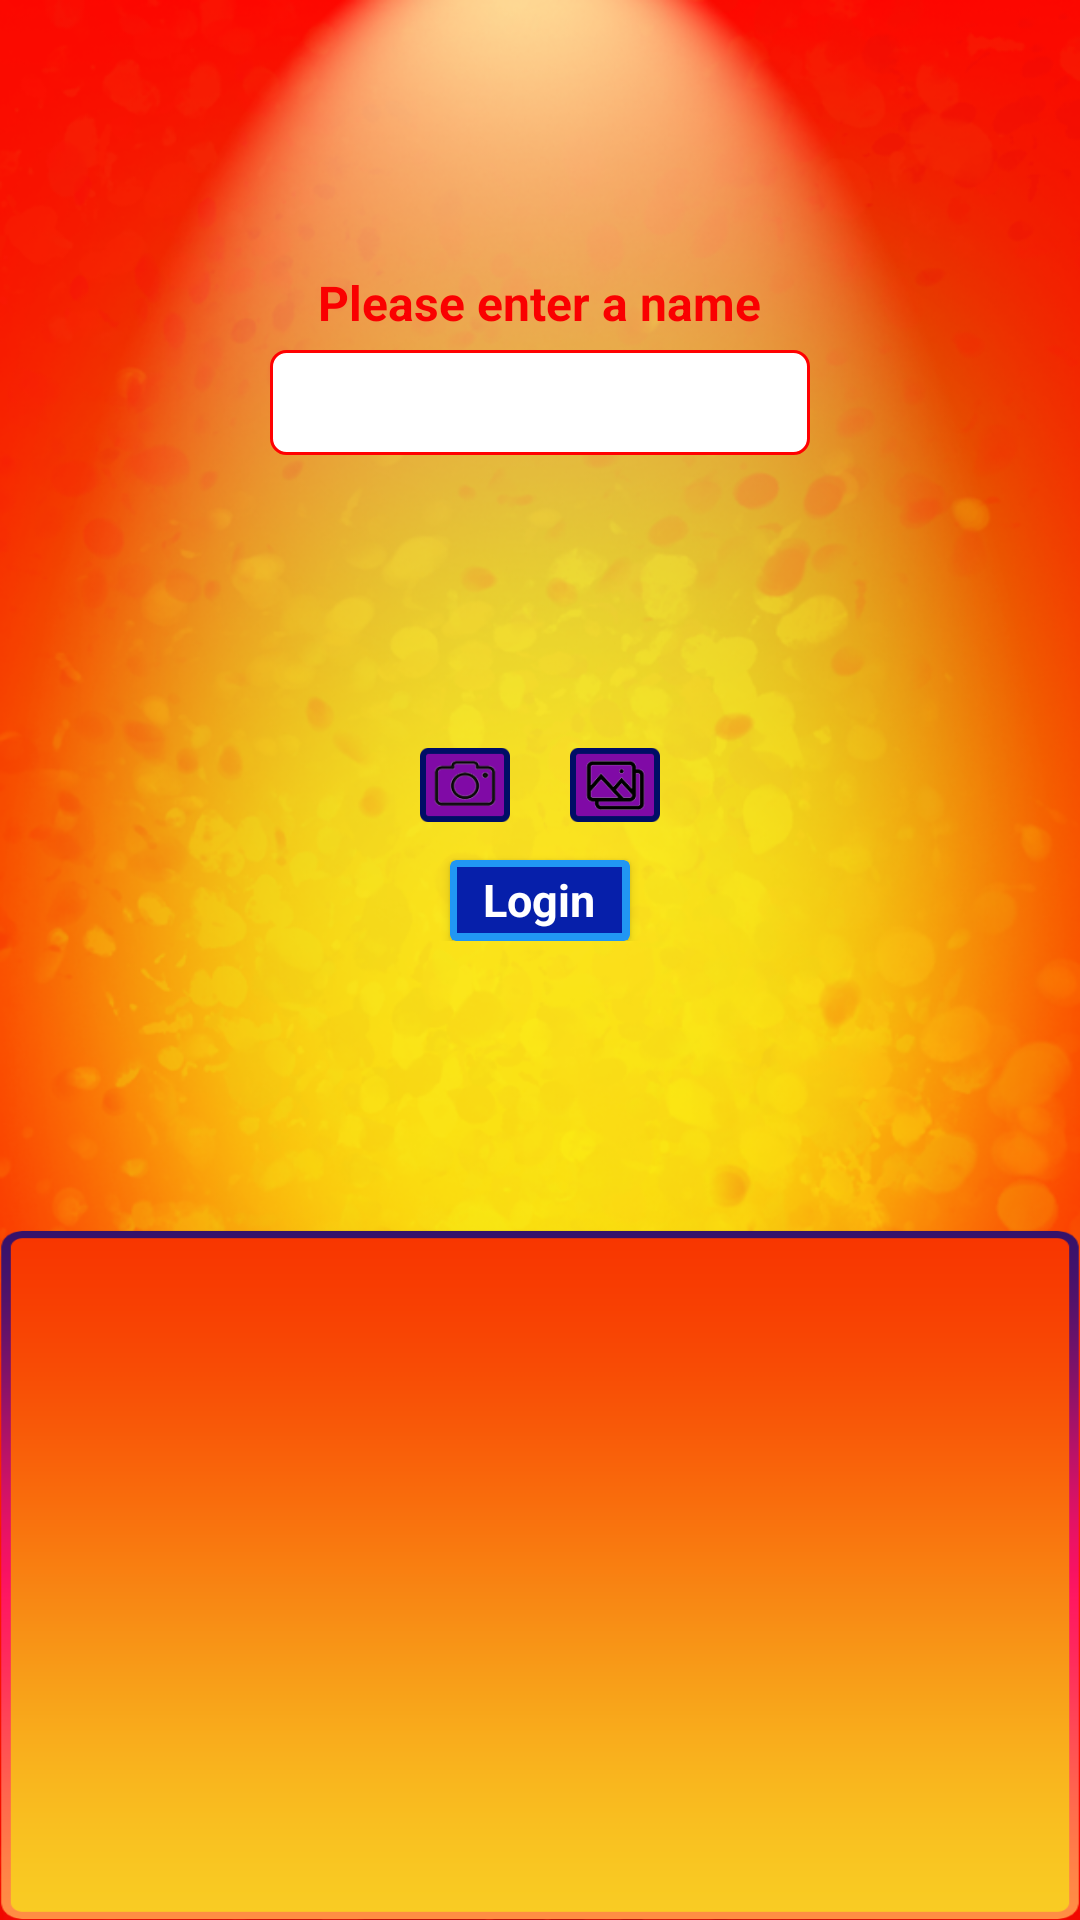

Reconstruct the res/layout file that produces this screen, plus the resources it refers to.
<!-- AndroidManifest.xml: application theme Theme.Tambola -->
<!-- res/layout/activity_loginguse.xml -->
<?xml version="1.0" encoding="utf-8"?>
<RelativeLayout
    android:layout_width="match_parent"
    android:layout_height="match_parent"
    android:background="@drawable/backsplash"
    xmlns:android="http://schemas.android.com/apk/res/android"
   >

<LinearLayout xmlns:android="http://schemas.android.com/apk/res/android"
    xmlns:app="http://schemas.android.com/apk/res-auto"
    xmlns:tools="http://schemas.android.com/tools"
    android:layout_width="match_parent"
    android:layout_height="wrap_content"
    android:orientation="vertical"
    tools:context=".Loginguse">


    <TextView
        android:layout_width="wrap_content"
        android:layout_height="wrap_content"
        android:layout_gravity="center_horizontal"
        android:text="Please enter a name"
        android:textStyle="bold"
        android:textSize="16dp"
        android:textColor="#FA0000"
        android:layout_marginTop="90dp"
        android:id="@+id/txtname"/>
    <EditText
        android:id="@+id/edtname"
        android:layout_width="180dp"
        android:layout_height="35dp"
      android:layout_gravity="center_horizontal"
       android:layout_marginTop="5dp"
        android:padding="5dp"
        android:textSize="16dp"
        android:background="@drawable/back_design"
        />




        <ImageView
            android:id="@+id/imgprof"
            android:layout_width="75dp"
            android:layout_height="75dp"
            android:layout_gravity="center_horizontal"
            android:layout_marginTop="10dp"
            />




    <RelativeLayout
        android:layout_width="match_parent"
        android:layout_height="wrap_content"
        >

        <ImageView
            android:id="@+id/imggalery"
            android:layout_width="30dp"
            android:layout_height="30dp"
          android:layout_centerHorizontal="true"
            android:layout_marginTop="10dp"
            tools:ignore="NotSibling"
            android:layout_toRightOf="@+id/imgnoghte"
            android:src="@drawable/galleryy"/>

        <ImageView
            android:id="@+id/imgnoghte"
            android:layout_width="wrap_content"
            android:layout_height="wrap_content"
            android:layout_below="@+id/imgprof"
            android:layout_centerHorizontal="true"
            android:layout_marginTop="10dp"
            android:layout_marginLeft="10dp"
            android:layout_marginRight="10dp"
            tools:ignore="NotSibling"/>

        <ImageView
            android:id="@+id/imgcamera"
            android:layout_width="30dp"
            android:layout_height="30dp"
            android:layout_below="@+id/imgprof"
            android:layout_toLeftOf="@+id/imgnoghte"
          android:layout_centerHorizontal="true"
            android:src="@drawable/cameraa"
            android:layout_marginTop="10dp"
            tools:ignore="NotSibling"/>

    </RelativeLayout>

    <androidx.cardview.widget.CardView
        android:layout_width="60dp"
        android:layout_height="27dp"
        android:layout_gravity="center_horizontal"
        android:layout_marginTop="10dp"
        app:cardBackgroundColor="#2196F3"
        app:cardCornerRadius="2dp"
        android:padding="5dp"
        android:id="@+id/cardvieww">
    <TextView
        android:id="@+id/btnlogin"
        android:layout_width="55dp"
        android:layout_height="22dp"
        android:layout_gravity="center"
        android:textSize="15dp"
        android:textStyle="bold"
        android:background="#061FAA"
        android:text="Login"
        android:gravity="center"
        android:textColor="#fff"
        />
    </androidx.cardview.widget.CardView>


</LinearLayout>

   <RelativeLayout
       android:layout_width="match_parent"
       android:layout_height="230dp"
       android:layout_alignParentBottom="true"
       android:background="@drawable/backrecyprofb"
      >


       <androidx.recyclerview.widget.RecyclerView
           xmlns:android="http://schemas.android.com/apk/res/android"
           android:id="@+id/recyprof"
           android:layout_width="match_parent"
           android:layout_height="match_parent"
           android:layout_margin="5dp"
           android:scrollbars="vertical"
           />


   </RelativeLayout>
</RelativeLayout>
<!-- resources referenced by this layout -->
<resources>
  <!-- drawable back_design (drawable) -->
  <?xml version="1.0" encoding="utf-8"?>
  <selector xmlns:android="http://schemas.android.com/apk/res/android">
      <item android:state_enabled="true" android:state_focused="true">
          <shape android:shape="rectangle">
              <corners android:radius="5dp"/>
              <solid android:color="@android:color/white"/>
              <stroke android:color="@android:color/white" android:width="1dp"/>
          </shape>
      </item>
  
  
      <item android:state_enabled="true" >
          <shape android:shape="rectangle">
              <corners android:radius="5dp"/>
              <solid android:color="@android:color/white"/>
              <stroke android:color="#FF0101" android:width="1dp"/>
          </shape>
      </item>
  
  </selector>
  <!-- drawable backrecyprofb: png bitmap (drawable-v24, 7523 bytes) -->
  <!-- drawable backsplash: png bitmap (drawable-v24, 432728 bytes) -->
  <!-- drawable cameraa: png bitmap (drawable-v24, 5171 bytes) -->
  <!-- drawable galleryy: png bitmap (drawable-v24, 4250 bytes) -->
  <style name="Theme.Tambola" parent="Theme.MaterialComponents.DayNight.DarkActionBar">
          
          <item name="colorPrimary">@color/purple_500</item>
          <item name="colorPrimaryVariant">@color/purple_700</item>
          <item name="colorOnPrimary">@color/white</item>
          
          <item name="colorSecondary">@color/teal_200</item>
          <item name="colorSecondaryVariant">@color/teal_700</item>
          <item name="colorOnSecondary">@color/black</item>
          
          <item name="android:statusBarColor" tools:targetApi="l">?attr/colorPrimaryVariant</item>
          
      </style>
  <color name="purple_500">#004191</color>
  <color name="purple_700">#FF3700B3</color>
  <color name="white">#FFFFFFFF</color>
  <color name="teal_200">#FF03DAC5</color>
  <color name="teal_700">#FF018786</color>
  <color name="black">#FF000000</color>
</resources>
